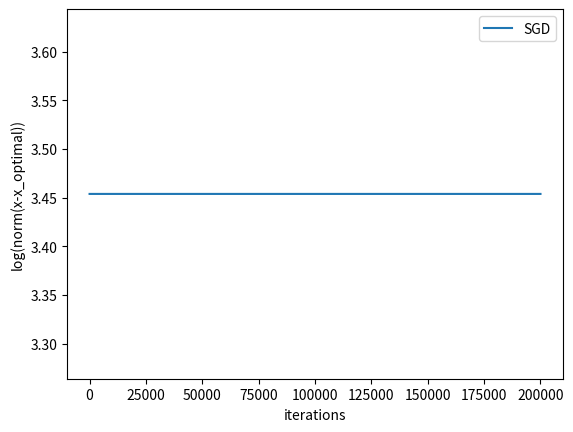

This figure's Python source:
import numpy as np
import random as random
import matplotlib.pyplot as plt

sparse = True
m = 5000
n = 1000
A = np.zeros((m, n))
x_opt = np.zeros(n)
x_rand = np.zeros(n)

# Code to generate A - tune sparse to generate different A types
for j in range(1, n + 1):
    if sparse:
        prob_sign = 1 / j
    else:
        prob_sign = 1
    for iterCount in range(1, m + 1):
        p = np.random.binomial(1, p=prob_sign)
        if p == 1:
            sign = np.random.binomial(1, p=0.5)
            if sign == 0:
                A[iterCount - 1][j - 1] = 1
            else:
                A[iterCount - 1][j - 1] = -1

# Code to generate random X
for j in range(1, n + 1):
    p = np.random.binomial(1, p=0.5)
    if p == 1:
        x_opt[j - 1] = 1
    else:
        x_opt[j - 1] = -1

b = A.dot(x_opt)
# Code to generate random B
for iterCount in range(1, m + 1):
    p = np.random.binomial(1, p=0.95)
    if p == 0:
        b[iterCount - 1] = - 1 * b[iterCount - 1]

# SGD
alpha = 0.001
distance = []
for iterCount in range(1, 200000):
    i = random.randint(0, m-1)
    cond = 1 - b[i] * np.dot(A[i], x_rand)
    if cond > 1:
        x_rand = x_rand + alpha/np.sqrt(iterCount + 1) * b[i] * A[i]
    distance.append(np.linalg.norm(x_rand - x_opt))

plt.plot(np.log(distance), label="SGD")
plt.xlabel("iterations")
plt.ylabel("log(norm(x-x_optimal))")

plt.legend()
plt.show()
